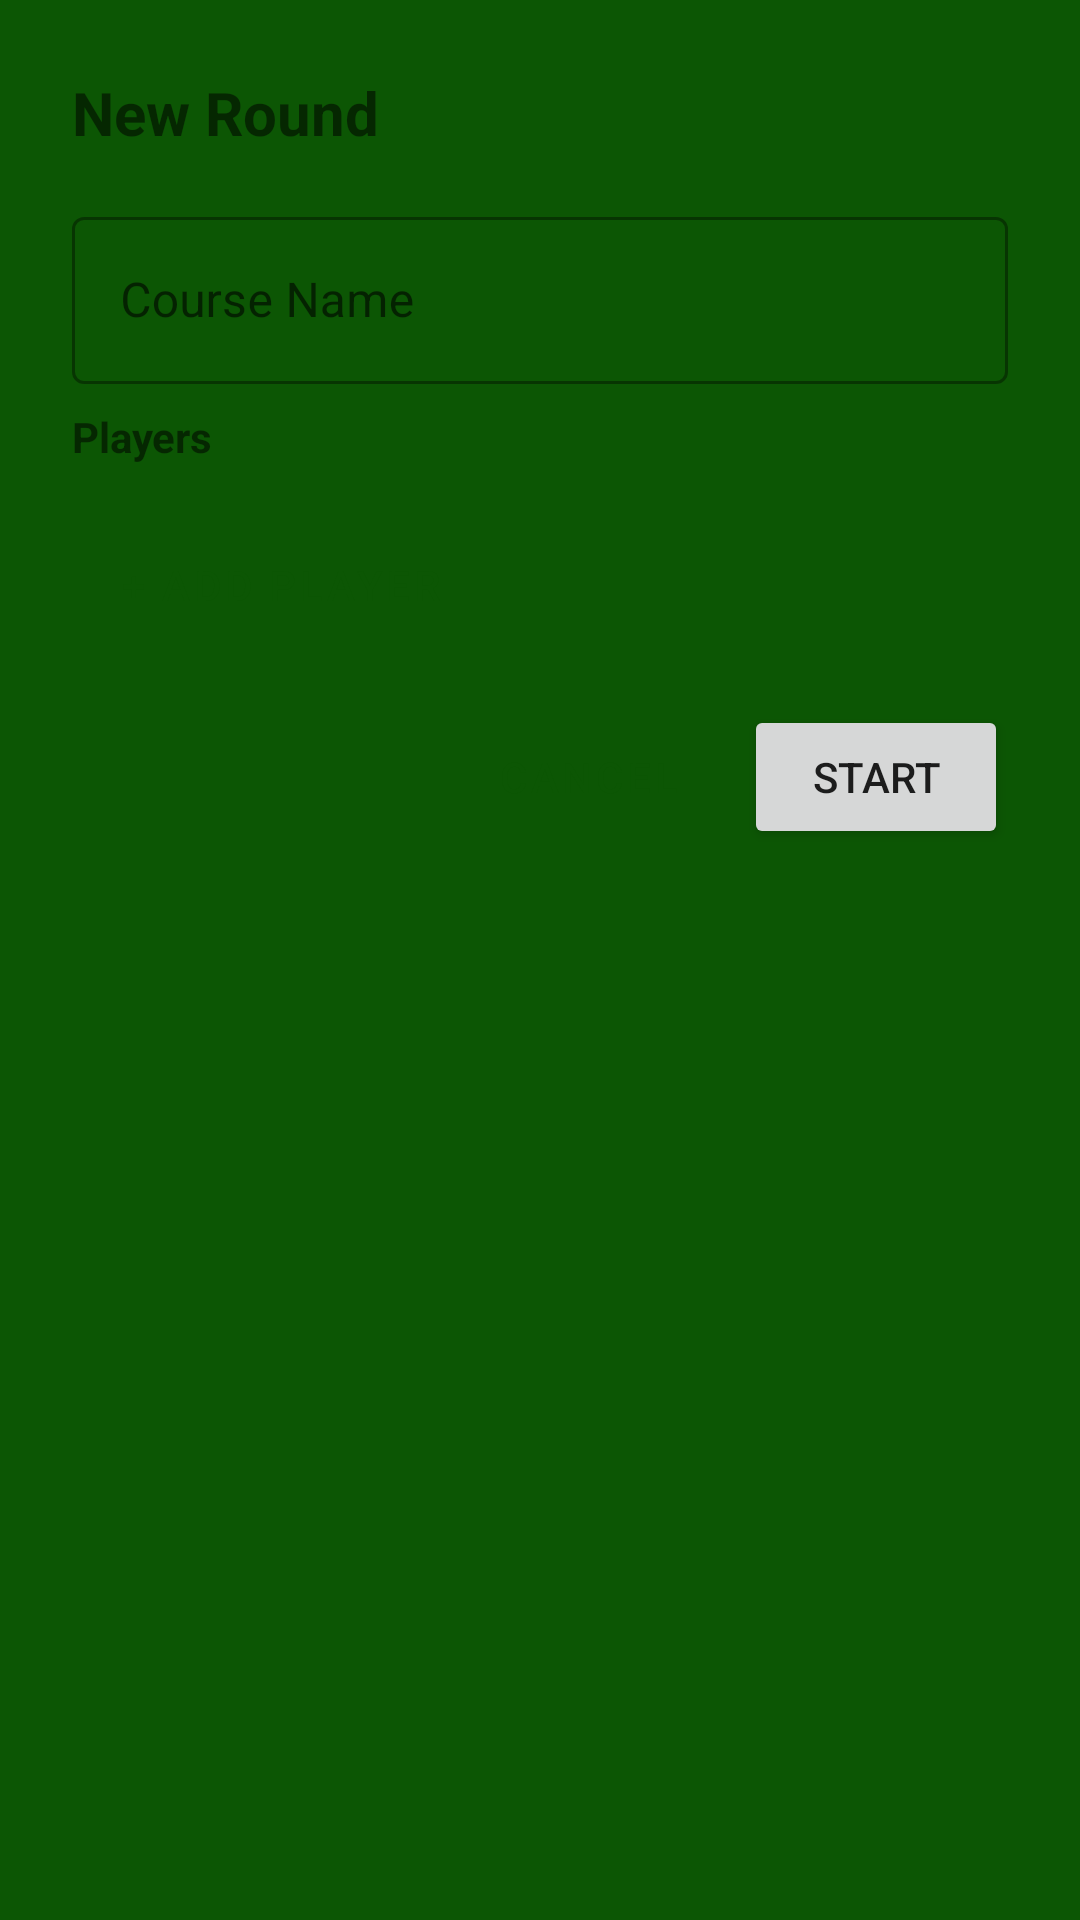

Here is an Android app screen rendered from its layout file. Give the layout XML and the strings, colors and styles it references.
<!-- AndroidManifest.xml: application theme Theme.Gote -->
<!-- res/layout/dialog_new_round.xml -->
<?xml version="1.0" encoding="utf-8"?>
<LinearLayout
    xmlns:android="http://schemas.android.com/apk/res/android"
    android:layout_width="match_parent"
    android:layout_height="wrap_content"
    android:orientation="vertical"
    android:padding="24dp">

    <TextView
        android:layout_width="wrap_content"
        android:layout_height="wrap_content"
        android:text="New Round"
        android:textSize="20sp"
        android:textStyle="bold"
        android:layout_marginBottom="16dp" />

    
    <com.google.android.material.textfield.TextInputLayout
        android:id="@+id/tilCourseName"
        android:layout_width="match_parent"
        android:layout_height="wrap_content"
        android:hint="Course Name"
        style="@style/Widget.MaterialComponents.TextInputLayout.OutlinedBox"
        android:layout_marginBottom="8dp">

        <com.google.android.material.textfield.TextInputEditText
            android:id="@+id/etCourseName"
            android:layout_width="match_parent"
            android:layout_height="wrap_content"
            android:inputType="textCapWords"
            android:maxLines="1" />

    </com.google.android.material.textfield.TextInputLayout>

    
    <TextView
        android:id="@+id/tvCourseMatch"
        android:layout_width="match_parent"
        android:layout_height="wrap_content"
        android:text=""
        android:textColor="@color/teal_700"
        android:textSize="13sp"
        android:visibility="gone"
        android:layout_marginBottom="12dp" />

    
    <TextView
        android:layout_width="wrap_content"
        android:layout_height="wrap_content"
        android:text="Players"
        android:textStyle="bold"
        android:layout_marginBottom="8dp" />

    
    <LinearLayout
        android:id="@+id/playerFieldsContainer"
        android:layout_width="match_parent"
        android:layout_height="wrap_content"
        android:orientation="vertical" />

    
    <Button
        android:id="@+id/btnAddPlayer"
        style="@style/Widget.MaterialComponents.Button.OutlinedButton"
        android:layout_width="wrap_content"
        android:layout_height="wrap_content"
        android:text="+ Add Player"
        android:layout_marginTop="8dp"
        android:layout_marginBottom="16dp" />

    
    <LinearLayout
        android:layout_width="match_parent"
        android:layout_height="wrap_content"
        android:orientation="horizontal"
        android:gravity="end">

        <Button
            android:id="@+id/btnCancel"
            style="@style/Widget.MaterialComponents.Button.TextButton"
            android:layout_width="wrap_content"
            android:layout_height="wrap_content"
            android:text="Cancel" />

        <Button
            android:id="@+id/btnStartRound"
            android:layout_width="wrap_content"
            android:layout_height="wrap_content"
            android:text="Start"
            android:layout_marginStart="8dp" />

    </LinearLayout>

</LinearLayout>
<!-- resources referenced by this layout -->
<resources>
  <color name="teal_700">#018786</color>
  <style name="Theme.Gote" parent="Theme.MaterialComponents.DayNight.NoActionBar">
          <item name="colorPrimary">@color/gote_dark_green</item>
          <item name="colorPrimaryVariant">@color/gote_dark_green</item>
          <item name="colorOnPrimary">@color/white</item>
          <item name="colorSecondary">@color/gote_light_green</item>
          <item name="colorOnSecondary">@color/black</item>
          <item name="android:windowBackground">@color/gote_dark_green</item>
      </style>
  <color name="gote_dark_green">#0C5604</color>
  <color name="white">#FFFFFF</color>
  <color name="gote_light_green">#E1FF8F</color>
  <color name="black">#000000</color>
</resources>
